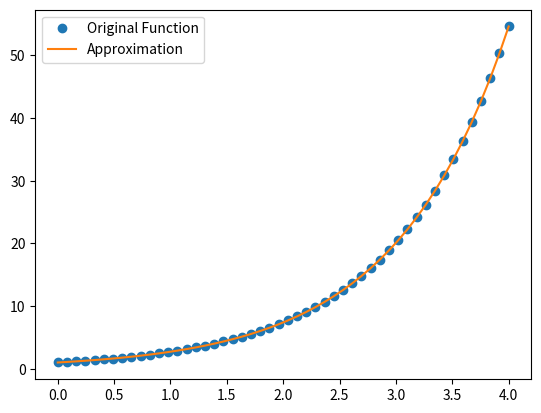

This chart was generated by the following Python code:
import numpy as np
import matplotlib.pyplot as plt

# 元の関数を定義
def func(x):
    return np.exp(x)

# グラフを描画するためのx軸の値を定義
x = np.linspace(0, 4, 50)

# 元の関数をプロット
plt.plot(x, func(x), 'o', label='Original Function')

# polyfitを使用して近似関数を求める
coefficients = np.polyfit(x, np.log(func(x)), 1)
a = np.exp(coefficients[1])
b = coefficients[0]

# 近似関数を定義
approx_func = lambda x: a * np.exp(b*x)

# 近似関数をプロット
plt.plot(x, approx_func(x), label='Approximation')

plt.legend()
plt.show()